13-way image classification set "docs" from GitHub (deopmdecastro/dc-simu); label vocabulary: compressor VTUG fidelity, enclosure holes, Geya terminal steps, IID handle closure, IID photo finish, industrial fidelity, inspectors all elements, LCD fidelity, Maxxim MCA2420 reference, mechanical refinements, MICO24, panel labels, Wago sensor fidelity.

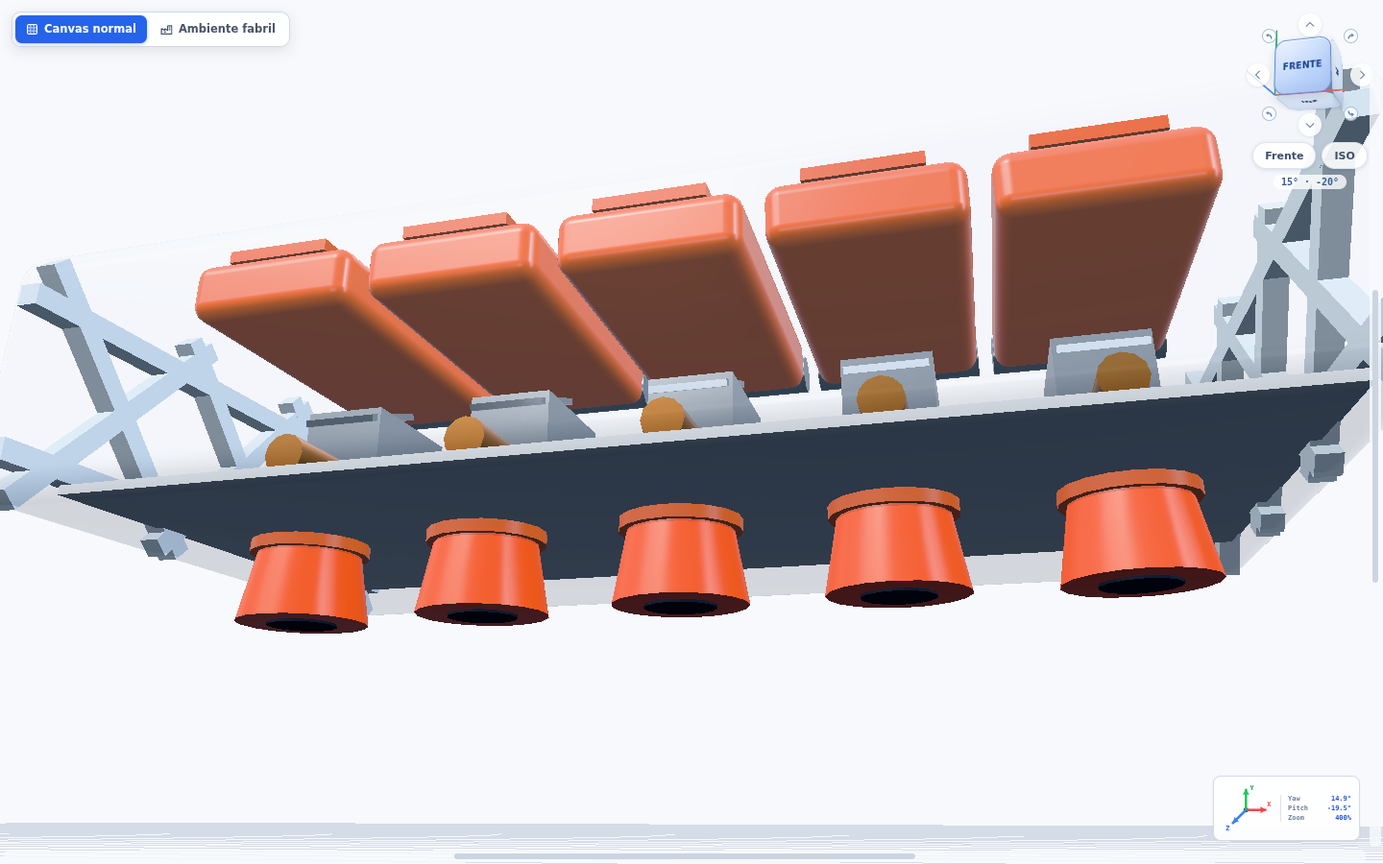
Label: Wago sensor fidelity

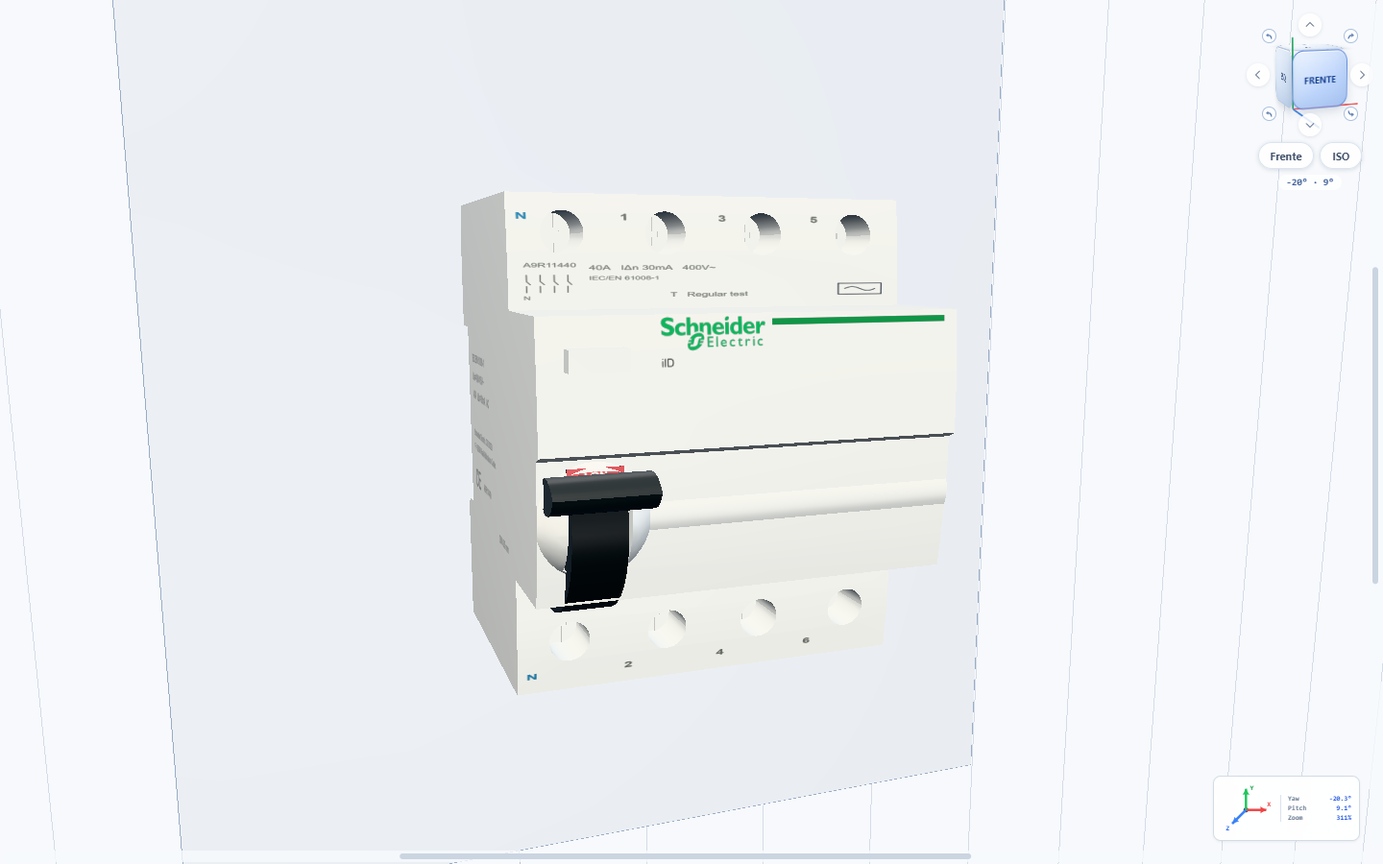
Label: IID handle closure

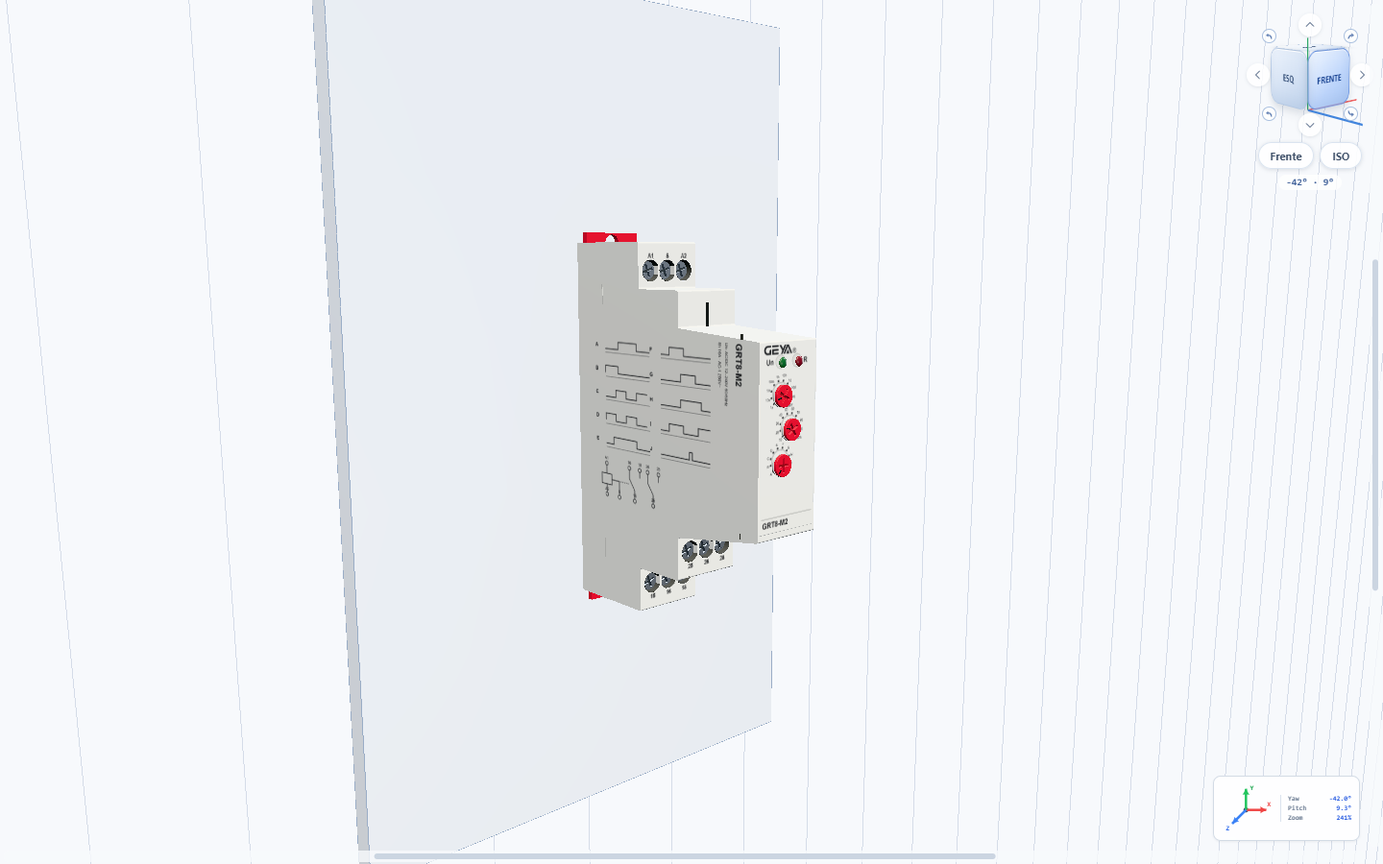
Label: Geya terminal steps

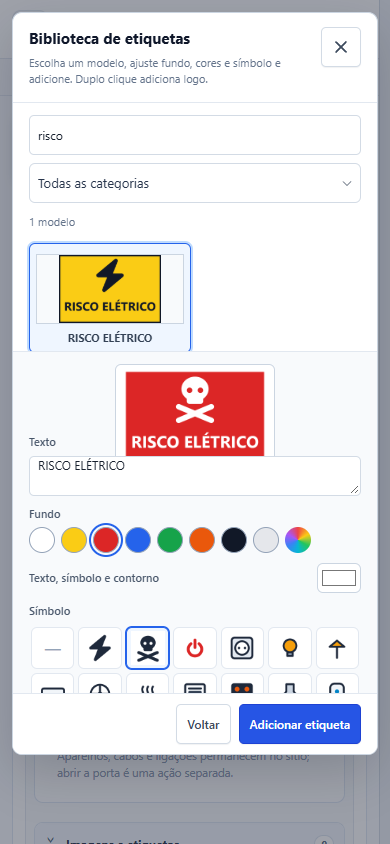
Label: panel labels

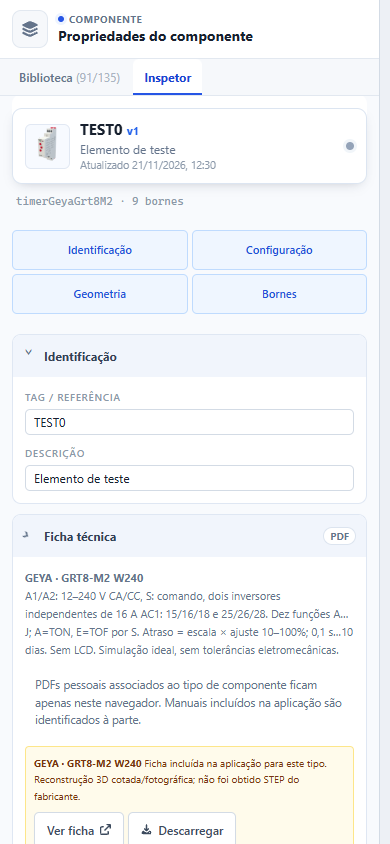
Label: inspectors all elements

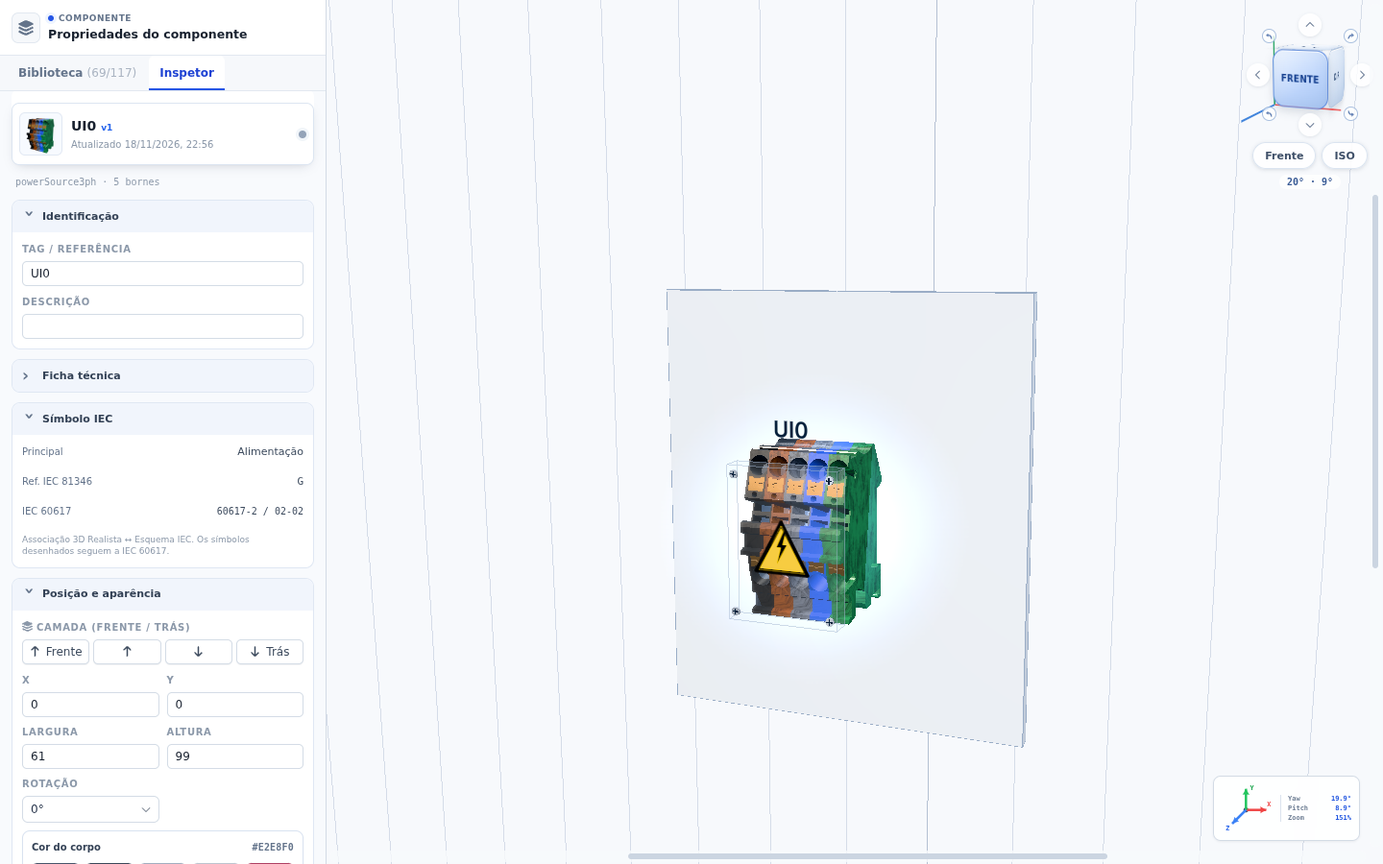
Label: mechanical refinements
